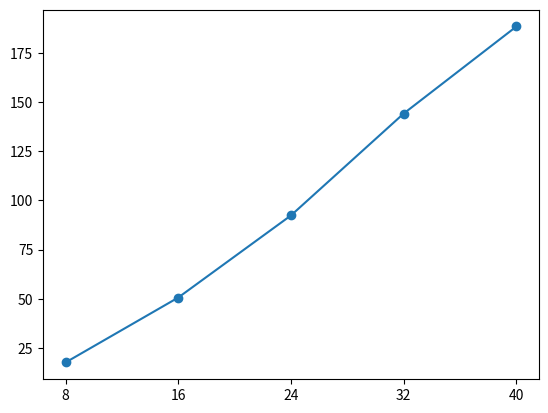

Write Python code to recreate this figure.
# quickSort 함수 정의
def quickSort(s, low, high):
    if high > low:
        pivot_idx = partition(s, low, high)
        quickSort(s, low, pivot_idx-1)
        quickSort(s, pivot_idx+1, high)

# partition 함수 정의
def partition(s, low, high):
    global count
    pivot_idx = low
    pivot_item = s[pivot_idx]

    j = low
    for i in range(low+1, high+1):
        count += 1
        if s[i] < pivot_item:
            j += 1
            s[i], s[j] = s[j], s[i]
    pivot_idx = j
    s[low], s[pivot_idx] = s[pivot_idx], s[low]
    return pivot_idx


# Test case 1
# s = [3, 5, 2, 9, 10, 14, 4, 8]
# quickSort(s, 0, 7)

# 난수를 뽑기위해 random 모듈 사용
import random

counts = []  # quick sort로 정렬할 때 평균 데이터 비교 횟수들
for n in [8, 16, 24, 32, 40]:  # 데이터의 개수 n이 8, 16, 24, 32, 40으로 변화
    count = 0  # quick sort로 정렬할 때 데이터 비교 횟수
    data_set = [[random.randint(0, n) for j in range(n)] for i in range(20)]  # 0 ~ n 범위의 난수 n개로 구성된 20개의 데이터셋
    # 모든 데이터셋에 대하여 퀵정렬
    for i in range(20):
        # print('n = {}일때, {}번째 정렬 결과\n{}'.format(n, i+1, data_set[i]))  # 동작 확인
        quickSort(data_set[i], 0, n-1)
        # print(' -> {}\n'.format(data_set[i]))  # 동작 확인
    counts.append(count / 20)

# quick sort로 정렬할 때 평균 데이터 비교 횟수들 확인
for i in range(5):
    print('n = {:2}일 때 평균 데이터 비교 횟수 : {}'.format((i+1)*8, counts[i]))

# 그래프를 그려주기 위해 matplotlib.pyplot 사용
from matplotlib import pyplot as plt

# x축 : 정렬할 데이터의 크기
# y축 : quick sort로 정렬할 때 평균 데이터 비교 횟수
x_data = [8, 16, 24, 32, 40]
y_data = counts

# 축 간격을 8로 설정
plt.xticks(x_data)

# 그래프 그리기 (좌표에 점 표현, 점과 점을 선으로 연결)
plt.plot(x_data, y_data, 'o-')
plt.show()